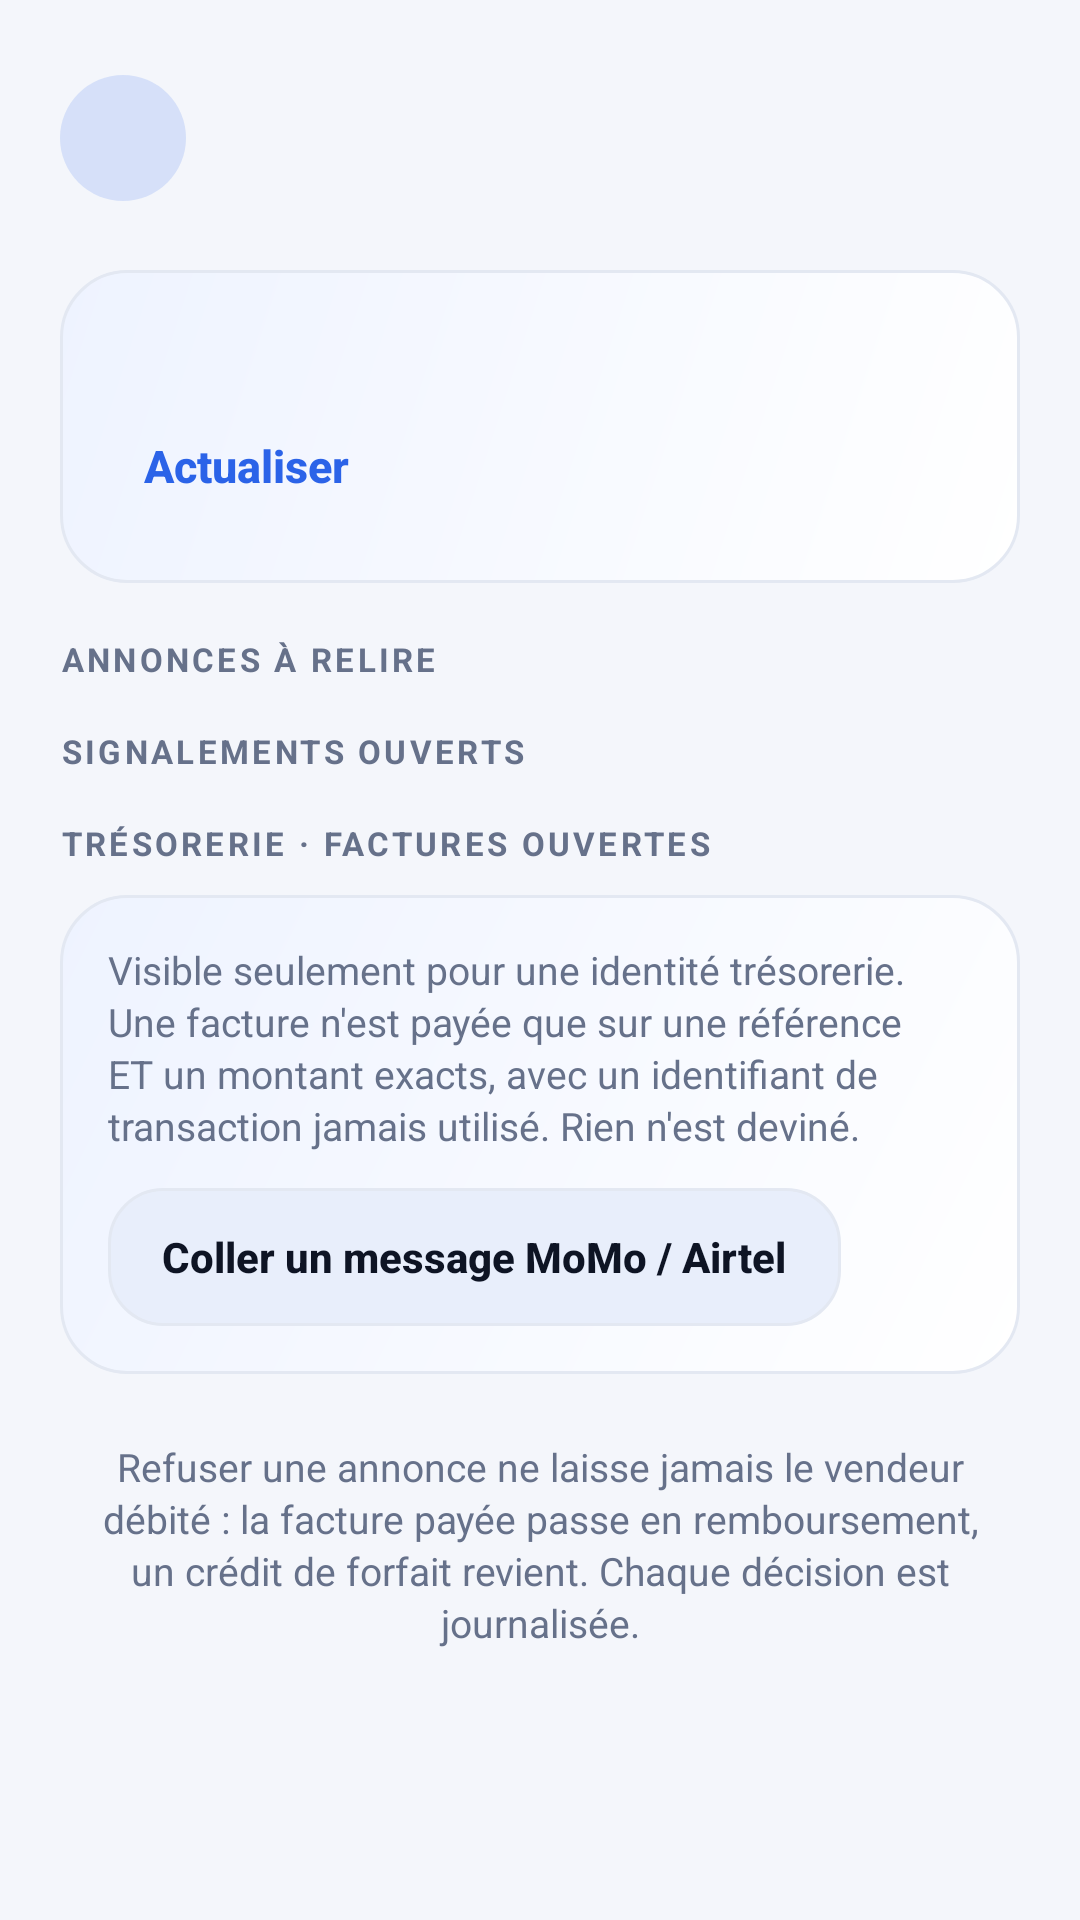

Write the Android layout XML for this screen, with the resource values it uses.
<!-- AndroidManifest.xml: application theme ProkTheme -->
<!-- res/layout/activity_market_moderation.xml -->
<?xml version="1.0" encoding="utf-8"?>
<ScrollView xmlns:android="http://schemas.android.com/apk/res/android"
    android:layout_width="match_parent" android:layout_height="match_parent" android:fillViewport="true" android:scrollbars="none">
    <LinearLayout android:layout_width="match_parent" android:layout_height="wrap_content" android:orientation="vertical" android:padding="20dp">

        <include layout="@layout/view_header" />

        <LinearLayout android:layout_width="match_parent" android:layout_height="wrap_content" android:orientation="vertical" android:background="@drawable/bg_card_alt" android:padding="16dp" android:layout_marginBottom="12dp">
            <TextView android:id="@+id/mmSummary" android:layout_width="match_parent" android:layout_height="wrap_content" android:text="" style="@style/Body" />
            <Button android:id="@+id/btnMmRefresh" android:text="Actualiser" style="@style/GhostButton" android:layout_marginTop="6dp" />
        </LinearLayout>

        <TextView android:layout_width="match_parent" android:layout_height="wrap_content" android:layout_marginTop="6dp" android:layout_marginBottom="10dp" android:text="Annonces à relire" style="@style/Caption" />
        <LinearLayout android:id="@+id/mmQueue" android:layout_width="match_parent" android:layout_height="wrap_content" android:orientation="vertical" />
        <TextView android:layout_width="match_parent" android:layout_height="wrap_content" android:layout_marginTop="6dp" android:layout_marginBottom="10dp" android:text="Signalements ouverts" style="@style/Caption" />
        <LinearLayout android:id="@+id/mmReports" android:layout_width="match_parent" android:layout_height="wrap_content" android:orientation="vertical" />

        <TextView android:layout_width="match_parent" android:layout_height="wrap_content" android:layout_marginTop="6dp" android:layout_marginBottom="10dp" android:text="Trésorerie · factures ouvertes" style="@style/Caption" />
        <LinearLayout android:layout_width="match_parent" android:layout_height="wrap_content" android:orientation="vertical" android:background="@drawable/bg_card_alt" android:padding="16dp" android:layout_marginBottom="12dp">
            <TextView android:id="@+id/mmTreasuryNote" android:layout_width="match_parent" android:layout_height="wrap_content" android:text="Visible seulement pour une identité trésorerie. Une facture n'est payée que sur une référence ET un montant exacts, avec un identifiant de transaction jamais utilisé. Rien n'est deviné." style="@style/Muted" />
            <Button android:id="@+id/btnMmMatch" android:text="Coller un message MoMo / Airtel" style="@style/SmallSecondary" android:layout_marginTop="12dp" />
        </LinearLayout>
        <LinearLayout android:id="@+id/mmInvoices" android:layout_width="match_parent" android:layout_height="wrap_content" android:orientation="vertical" />

        <TextView android:id="@+id/mmFooter" android:layout_width="match_parent" android:layout_height="wrap_content" android:layout_marginTop="10dp" android:text="Refuser une annonce ne laisse jamais le vendeur débité : la facture payée passe en remboursement, un crédit de forfait revient. Chaque décision est journalisée." style="@style/Muted" android:gravity="center" />
    </LinearLayout>
</ScrollView>
<!-- res/layout/view_header.xml (included above) -->
<?xml version="1.0" encoding="utf-8"?>
<LinearLayout xmlns:android="http://schemas.android.com/apk/res/android"
    android:layout_width="match_parent" android:layout_height="wrap_content" android:orientation="horizontal" android:gravity="center_vertical" android:layout_marginBottom="18dp">
    <ImageView android:id="@+id/hdBack" android:layout_width="42dp" android:layout_height="42dp" android:src="@drawable/ic_back" android:background="@drawable/bg_icon_circle" android:padding="10dp" android:tint="@color/brand" android:clickable="true" android:focusable="true" android:contentDescription="Retour" />
    <LinearLayout android:layout_width="0dp" android:layout_weight="1" android:layout_height="wrap_content" android:orientation="vertical" android:layout_marginStart="14dp">
        <TextView android:id="@+id/hdTitle" android:layout_width="match_parent" android:layout_height="wrap_content" android:text="" style="@style/ScreenTitle" android:maxLines="1" android:ellipsize="end" />
        <TextView android:id="@+id/hdSub" android:layout_width="match_parent" android:layout_height="wrap_content" android:layout_marginTop="2dp" android:text="" style="@style/Muted" />
    </LinearLayout>
</LinearLayout>
<!-- resources referenced by this layout -->
<resources>
  <color name="brand">#2B63E8</color>
  <!-- drawable bg_card_alt (drawable) -->
  <?xml version="1.0" encoding="utf-8"?>
  <shape xmlns:android="http://schemas.android.com/apk/res/android" android:shape="rectangle">
      <gradient android:angle="315" android:startColor="@color/card_alt" android:endColor="@color/card" />
      <stroke android:width="1dp" android:color="@color/stroke" />
      <corners android:radius="22dp" />
  </shape>
  <!-- drawable bg_icon_circle (drawable) -->
  <?xml version="1.0" encoding="utf-8"?>
  <shape xmlns:android="http://schemas.android.com/apk/res/android" android:shape="oval">
      <solid android:color="@color/glow" />
  </shape>
  <style name="Body"><item name="android:textSize">15sp</item><item name="android:textColor">@color/text</item><item name="android:lineSpacingExtra">3dp</item></style>
  <style name="Caption"><item name="android:textSize">11sp</item><item name="android:textColor">@color/text_muted</item><item name="android:textAllCaps">true</item><item name="android:letterSpacing">0.1</item><item name="android:textStyle">bold</item></style>
  <style name="Muted"><item name="android:textSize">13sp</item><item name="android:textColor">@color/text_muted</item><item name="android:lineSpacingExtra">2dp</item></style>
  <style name="ScreenTitle"><item name="android:textSize">24sp</item><item name="android:textStyle">bold</item><item name="android:textColor">@color/text</item><item name="android:letterSpacing">-0.02</item></style>
  <color name="card_alt">#EEF3FF</color>
  <color name="card">#FFFFFF</color>
  <color name="stroke">#E3E8F2</color>
  <color name="glow">#262B63E8</color>
  <color name="text">#0E1424</color>
  <color name="text_muted">#66718A</color>
  <color name="bg">#F4F6FB</color>
  <color name="nav_bg">#FFFFFF</color>
  <style name="ProkDialog" parent="android:Theme.Material.Light.Dialog.Alert">
          <item name="android:colorAccent">@color/brand</item>
          <item name="android:windowBackground">@drawable/bg_dialog</item>
          <item name="android:textColorPrimary">@color/text</item>
          <item name="android:textColorSecondary">@color/text_muted</item>
          <item name="android:editTextStyle">@style/Input</item>
      </style>
  <style name="Input" parent="android:Widget.Material.Light.EditText"><item name="android:background">@drawable/bg_input</item><item name="android:paddingStart">16dp</item><item name="android:paddingEnd">16dp</item><item name="android:paddingTop">14dp</item><item name="android:paddingBottom">14dp</item><item name="android:textSize">15sp</item><item name="android:textColor">@color/text</item><item name="android:textColorHint">@color/text_muted</item><item name="android:minHeight">52dp</item></style>
  <style name="Check" parent="android:Widget.Material.Light.CompoundButton.CheckBox"><item name="android:textSize">14sp</item><item name="android:textColor">@color/text</item><item name="android:paddingStart">8dp</item><item name="android:lineSpacingExtra">2dp</item></style>
  <style name="Radio" parent="android:Widget.Material.Light.CompoundButton.RadioButton"><item name="android:textSize">15sp</item><item name="android:textColor">@color/text</item><item name="android:paddingStart">8dp</item><item name="android:paddingTop">8dp</item><item name="android:paddingBottom">8dp</item></style>
  <color name="chip_bg">#E8EEFB</color>
  <!-- drawable bg_dialog (drawable) -->
  <?xml version="1.0" encoding="utf-8"?>
  <shape xmlns:android="http://schemas.android.com/apk/res/android" android:shape="rectangle">
      <solid android:color="@color/card" />
      <corners android:radius="24dp" />
  </shape>
  <!-- drawable bg_input (drawable) -->
  <?xml version="1.0" encoding="utf-8"?>
  <shape xmlns:android="http://schemas.android.com/apk/res/android" android:shape="rectangle">
      <solid android:color="@color/card" />
      <stroke android:width="1dp" android:color="@color/stroke" />
      <corners android:radius="16dp" />
  </shape>
</resources>
